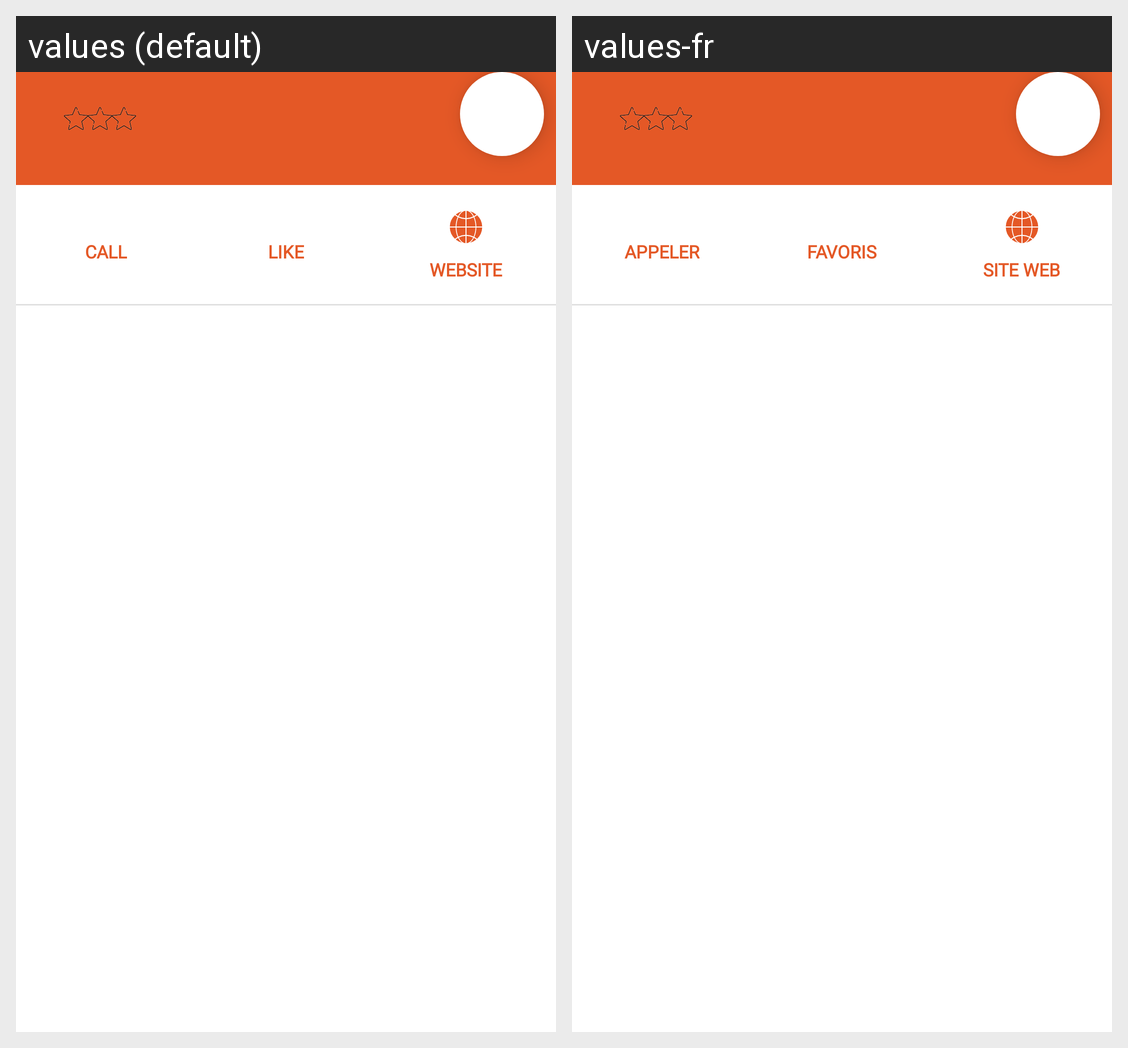

Strings drawn on this Android screen and how each of the app's shown locales translates them:
Android screen res/layout/fragment_restaurant_details.xml rendered under 2 locales, left to right: values (default), values-fr. Device: Nexus 5 (rendered at 1080×1920; each locale shown at half size, 540×960, under a caption strip naming it); theme Theme.Go4Lunch.
Strings drawn on this screen, with the default value and each locale's value (text and hints the layout hard-codes, and strings that could not be matched under every locale, appear in the picture but are not listed):

frd_call_item_text
  values: CALL
  values-fr: APPELER

frd_rate_item_text
  values: LIKE
  values-fr: FAVORIS

frd_website_item_text
  values: WEBSITE
  values-fr: SITE WEB
